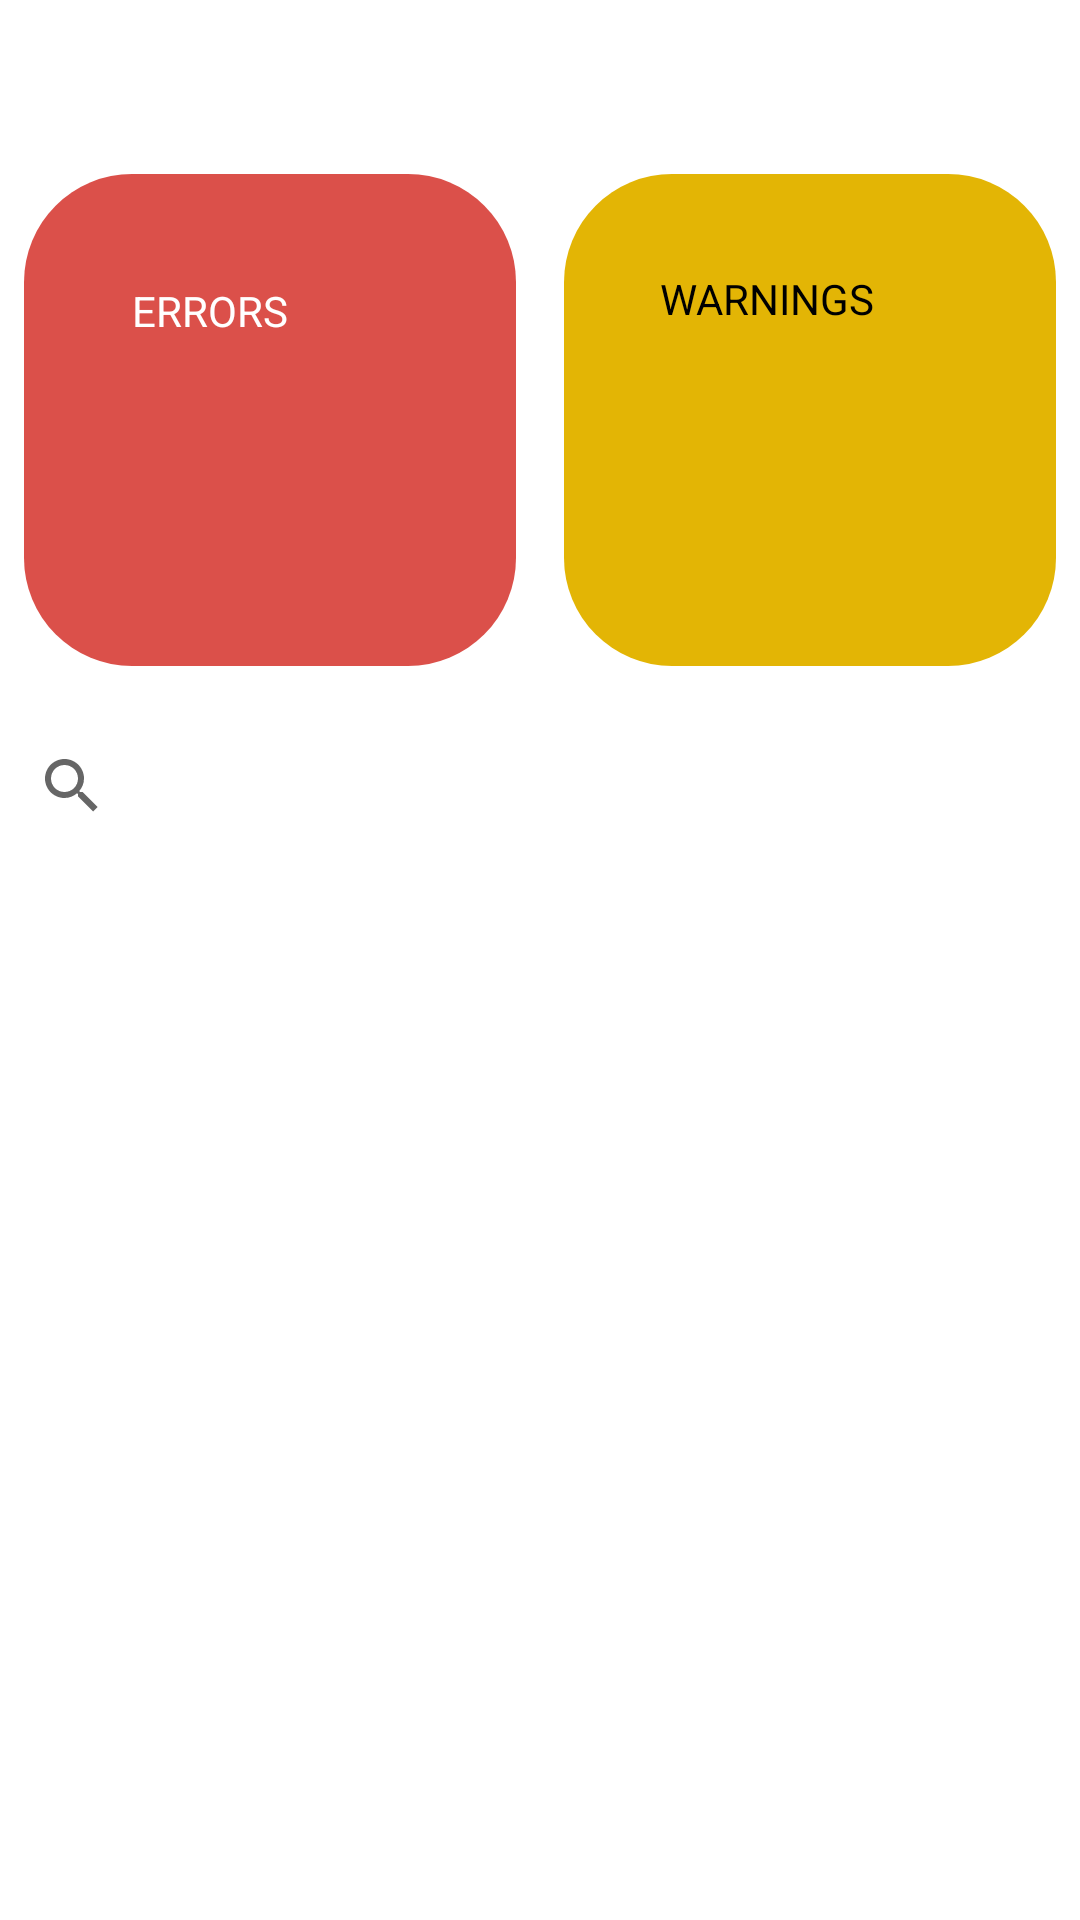

Layout XML and referenced resources for this Android screen:
<!-- AndroidManifest.xml: application theme Theme.Catmonitapp -->
<!-- res/layout/fragment_storage.xml -->
<?xml version="1.0" encoding="utf-8"?>
<androidx.core.widget.NestedScrollView xmlns:android="http://schemas.android.com/apk/res/android"
    xmlns:app="http://schemas.android.com/apk/res-auto"
    xmlns:tools="http://schemas.android.com/tools"
    android:layout_width="match_parent"
    android:layout_height="match_parent"
    android:clipToPadding="false"
    android:paddingTop="50dp"
    android:paddingBottom="100dp"
    tools:context=".ui.storage.StorageFragment">

    <androidx.constraintlayout.widget.ConstraintLayout
        android:layout_width="match_parent"
        android:layout_height="wrap_content">

        <androidx.constraintlayout.widget.ConstraintLayout
            android:id="@+id/number_errors"
            android:layout_width="0dp"
            android:layout_height="0dp"
            android:layout_margin="8dp"
            android:background="@drawable/rounded_card"
            android:backgroundTint="@color/jasper"
            android:padding="36dp"
            app:layout_constraintDimensionRatio="1:1"
            app:layout_constraintEnd_toStartOf="@+id/number_warnings"
            app:layout_constraintStart_toStartOf="parent"
            app:layout_constraintTop_toTopOf="parent">

            <TextView
                android:id="@+id/label_errors"
                android:layout_width="0dp"
                android:layout_height="wrap_content"
                android:text="@string/label_errors"
                android:textAllCaps="true"
                android:textColor="@color/white"
                app:layout_constraintEnd_toEndOf="parent"
                app:layout_constraintStart_toStartOf="parent"
                app:layout_constraintTop_toTopOf="parent" />

            <TextView
                android:id="@+id/number_errors_text"
                android:layout_width="0dp"
                android:layout_height="0dp"
                android:textColor="@color/white"
                android:textSize="40sp"
                android:textStyle="bold"
                app:layout_constraintDimensionRatio="1:1"
                app:layout_constraintEnd_toEndOf="parent"
                app:layout_constraintStart_toStartOf="parent"
                app:layout_constraintTop_toBottomOf="@id/label_errors" />
        </androidx.constraintlayout.widget.ConstraintLayout>


        <androidx.constraintlayout.widget.ConstraintLayout
            android:id="@+id/number_warnings"
            android:layout_width="0dp"
            android:layout_height="0dp"
            android:layout_margin="8dp"
            android:background="@drawable/rounded_card"
            android:backgroundTint="@color/saffron"
            android:padding="32dp"
            app:layout_constraintDimensionRatio="1:1"
            app:layout_constraintEnd_toEndOf="parent"
            app:layout_constraintStart_toEndOf="@id/number_errors"
            app:layout_constraintTop_toTopOf="parent">

            <TextView
                android:id="@+id/label_warnings"
                android:layout_width="0dp"
                android:layout_height="wrap_content"
                android:text="@string/label_warnings"
                android:textAllCaps="true"
                android:textColor="@color/black"
                app:layout_constraintEnd_toEndOf="parent"
                app:layout_constraintStart_toStartOf="parent"
                app:layout_constraintTop_toTopOf="parent" />

            <TextView
                android:id="@+id/number_warnings_text"
                android:layout_width="0dp"
                android:layout_height="0dp"
                android:textColor="@color/black"
                android:textSize="40sp"
                android:textStyle="bold"
                app:layout_constraintDimensionRatio="1:1"
                app:layout_constraintEnd_toEndOf="parent"
                app:layout_constraintStart_toStartOf="parent"
                app:layout_constraintTop_toBottomOf="@id/label_warnings" />
        </androidx.constraintlayout.widget.ConstraintLayout>

        <androidx.recyclerview.widget.RecyclerView
            android:id="@+id/errors_recyclerView"
            android:layout_width="match_parent"
            android:layout_height="wrap_content"
            android:layout_margin="8dp"
            android:maxHeight="120dp"
            app:layout_constraintTop_toBottomOf="@id/number_warnings" />

        <androidx.recyclerview.widget.RecyclerView
            android:id="@+id/warning_recyclerView"
            android:layout_width="match_parent"
            android:layout_height="wrap_content"
            android:layout_margin="8dp"
            android:maxHeight="120dp"
            app:layout_constraintTop_toBottomOf="@id/errors_recyclerView" />

        <SearchView
            android:id="@+id/device_SearchView"
            android:layout_width="match_parent"
            android:layout_height="wrap_content"
            android:queryHint="@string/search_for_devices"
            app:layout_constraintTop_toBottomOf="@id/warning_recyclerView" />

        <androidx.recyclerview.widget.RecyclerView
            android:id="@+id/devices_recyclerView"
            android:layout_width="match_parent"
            android:layout_height="wrap_content"
            app:layout_constraintTop_toBottomOf="@id/device_SearchView" />
    </androidx.constraintlayout.widget.ConstraintLayout>
</androidx.core.widget.NestedScrollView>
<!-- resources referenced by this layout -->
<resources>
  <color name="black">#FF000000</color>
  <color name="jasper">#FFDB504A</color>
  <color name="saffron">#FFE3B505</color>
  <color name="white">#FFFFFFFF</color>
  <!-- drawable rounded_card (drawable) -->
  <?xml version="1.0" encoding="utf-8"?>
  <shape xmlns:android="http://schemas.android.com/apk/res/android"
      android:shape="rectangle">
  
      <solid android:color="@color/design_default_color_primary" />
      <corners android:radius="36dp" />
  
  </shape>
  <string name="label_errors">Errors</string>
  <string name="label_warnings">Warnings</string>
  <string name="search_for_devices">Search for devices</string>
  <style name="Theme.Catmonitapp" parent="Theme.MaterialComponents.DayNight.DarkActionBar">
          
          <item name="colorPrimary">@color/dark_blue</item>
          <item name="colorPrimaryVariant">@color/light_blue</item>
          <item name="colorOnPrimary">@color/white</item>
          
          <item name="colorSecondary">@color/teal_200</item>
          <item name="colorSecondaryVariant">@color/teal_700</item>
          <item name="colorOnSecondary">@color/black</item>
          
          <item name="android:statusBarColor">?attr/colorPrimaryVariant</item>
          <item name="android:windowLightStatusBar">true</item>
  
          
      </style>
  <color name="dark_blue">#FF090759</color>
  <color name="light_blue">#FF88CEFC</color>
  <color name="teal_200">#FF03DAC5</color>
  <color name="teal_700">#FF018786</color>
</resources>
